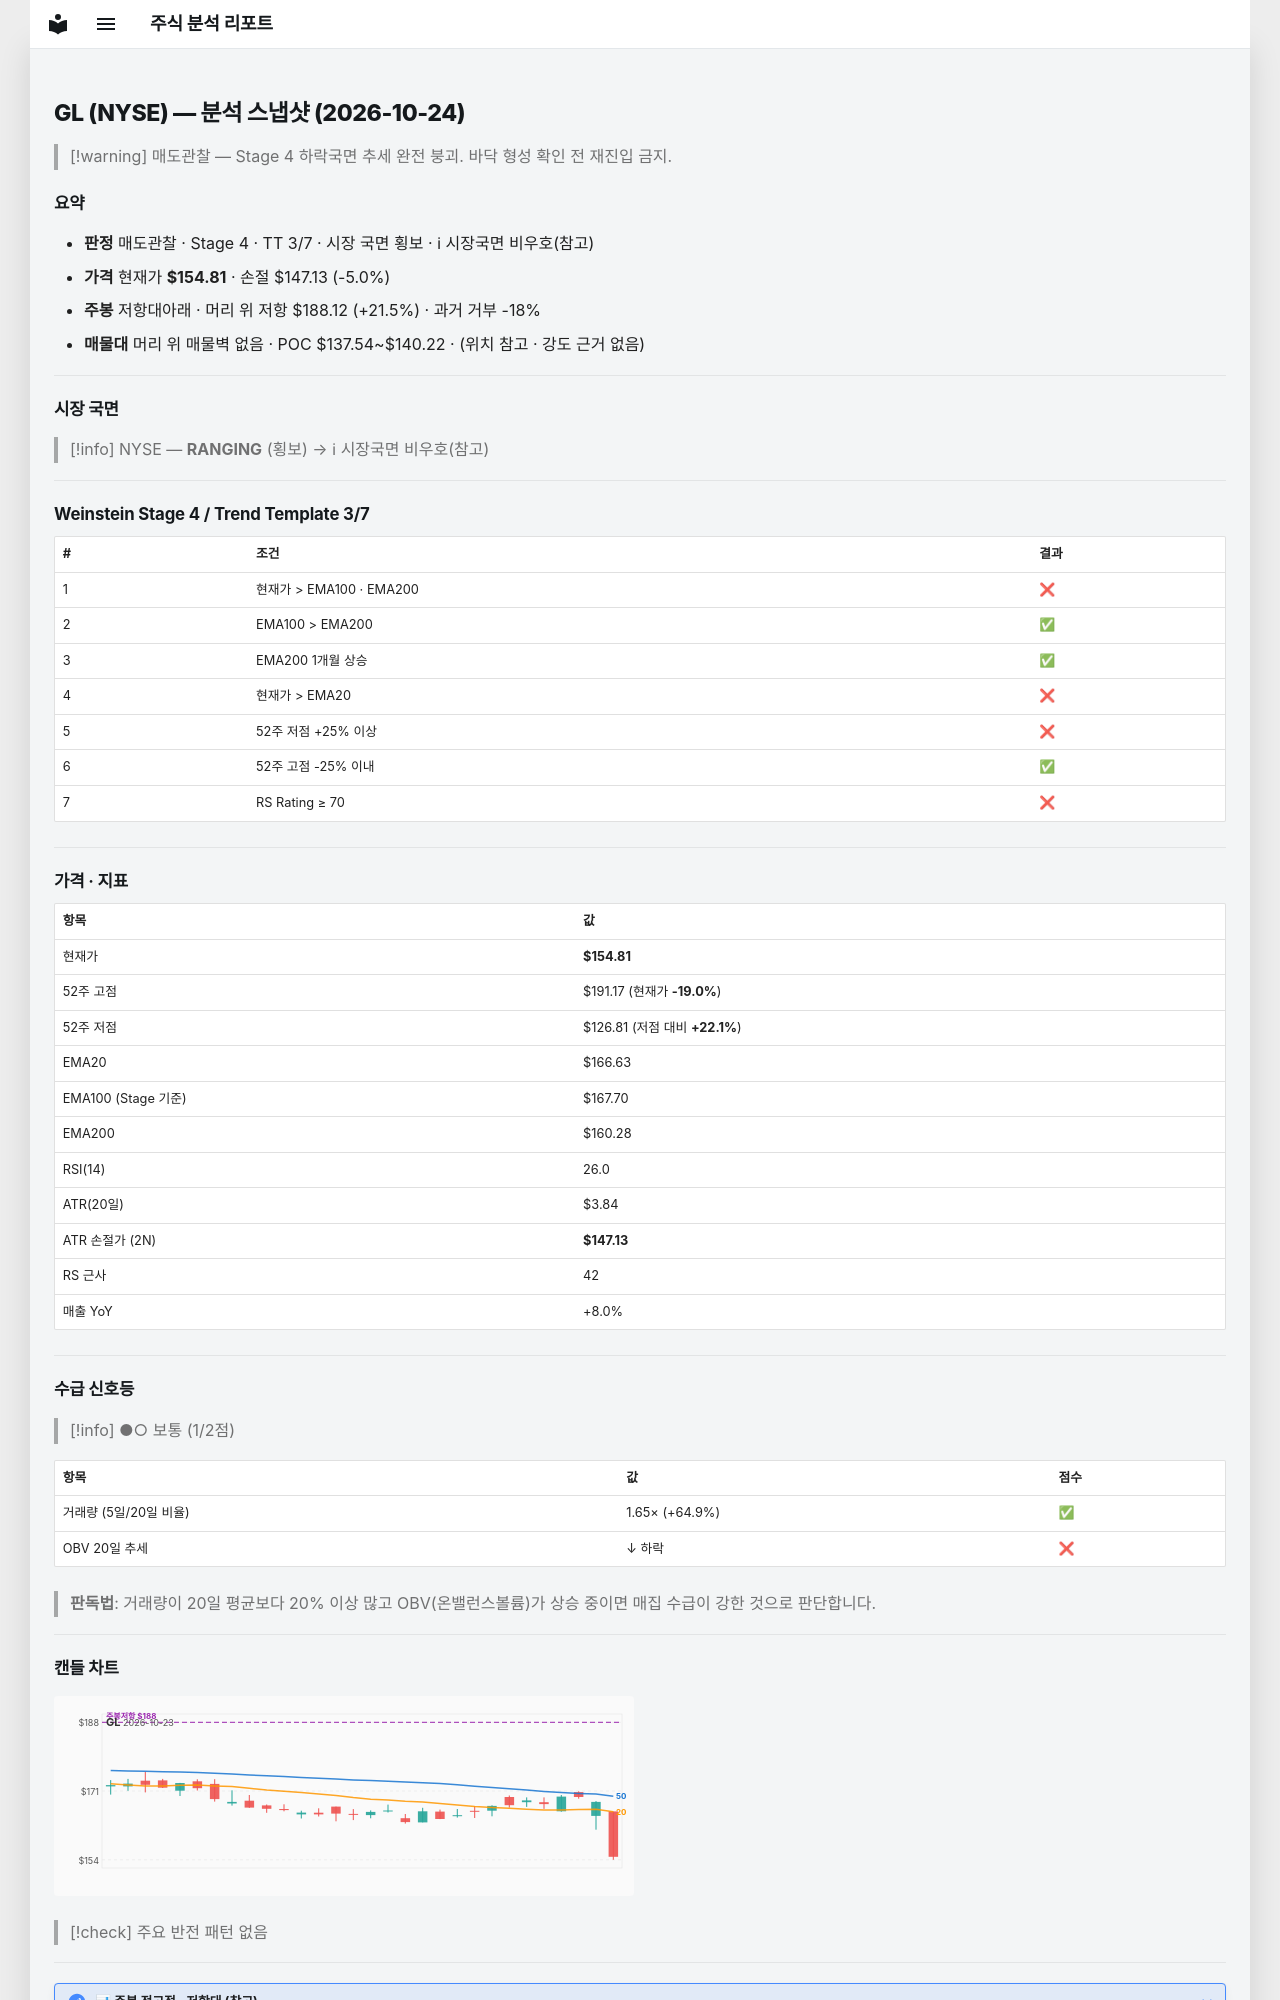

repository: soloandco/stock-reports · page: snapshots/GL-2026-10-24/index.html · generator: mkdocs

---
type: analysis-snapshot
title: GL 분석 스냅샷
ticker: GL
market: NYSE
created: 2026-10-24
updated: 2026-10-24
bar-date: 2026-10-23
verdict: 매도관찰
real-rr: 4.34
sma50-gap-pct: -7.1
weekly-position: 저항대아래
weekly-overhead-price: 188.12
weekly-overhead-pct: 21.5
stage: 4
trend-template-score: 3
tt-max: 7
ma-set: ema-20-100-200
price: 154.80999755859375
stop-price: 147.12784216633958
market-regime: RANGING
supply-demand-score: 1/2
supply-demand-label: 보통
status: tracking
tags:
  - stock-agent
  - watchlist
  - GL
  - analysis
related:
  - "[[analysis-template]]"
---

# GL (NYSE) — 분석 스냅샷 (2026-10-24)

> [!warning] 매도관찰 — Stage 4 하락국면
> 추세 완전 붕괴. 바닥 형성 확인 전 재진입 금지.

## 요약

- **판정** 매도관찰 · Stage 4 · TT 3/7 · 시장 국면 횡보 · ℹ 시장국면 비우호(참고)
- **가격** 현재가 **$154.81** · 손절 $147.13 (-5.0%)
- **주봉** 저항대아래 · 머리 위 저항 $188.12 (+21.5%) · 과거 거부 -18%
- **매물대** 머리 위 매물벽 없음 · POC $137.54~$140.22 · (위치 참고 · 강도 근거 없음)

---

## 시장 국면

> [!info] NYSE — **RANGING** (횡보) → ℹ 시장국면 비우호(참고)

---

## Weinstein Stage 4 / Trend Template 3/7

| # | 조건 | 결과 |
|---|------|------|
| 1 | 현재가 > EMA100 · EMA200 | ❌ |
| 2 | EMA100 > EMA200 | ✅ |
| 3 | EMA200 1개월 상승 | ✅ |
| 4 | 현재가 > EMA20 | ❌ |
| 5 | 52주 저점 +25% 이상 | ❌ |
| 6 | 52주 고점 -25% 이내 | ✅ |
| 7 | RS Rating ≥ 70 | ❌ |

---

## 가격 · 지표

| 항목 | 값 |
|------|---|
| 현재가 | **$154.81** |
| 52주 고점 | $191.17 (현재가 **-19.0%**) |
| 52주 저점 | $126.81 (저점 대비 **+22.1%**) |
| EMA20 | $166.63 |
| EMA100 (Stage 기준) | $167.70 |
| EMA200 | $160.28 |
| RSI(14) | 26.0 |
| ATR(20일) | $3.84 |
| ATR 손절가 (2N) | **$147.13** |
| RS 근사 | 42 |
| 매출 YoY | +8.0% |

---
## 수급 신호등

> [!info] ●○ 보통 (1/2점)

| 항목 | 값 | 점수 |
|------|------|------|
| 거래량 (5일/20일 비율) | 1.65× (+64.9%) | ✅ |
| OBV 20일 추세 | ↓ 하락 | ❌ |

> **판독법**: 거래량이 20일 평균보다 20% 이상 많고 OBV(온밸런스볼륨)가 상승 중이면 매집 수급이 강한 것으로 판단합니다.

---
